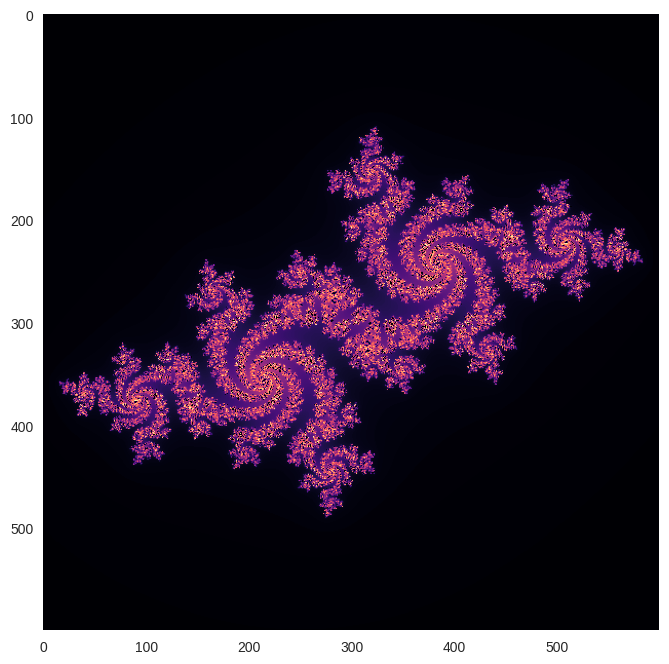

Reproduce this figure in Python.
import numpy as np 
import matplotlib.pyplot as plt

plt.style.use("seaborn-v0_8")


def iterate(z: complex, c: complex = (-0.5251993 + 0.5251993j)) -> complex:
    return z ** 2 + c


def make_grid(re_min: float = -1.5, re_max: float = 1.5, 
              im_min: float = -1.5, im_max: float = 1.5,
              n_points: int = 500) -> np.array:
    re_axis = np.linspace(re_min, re_max, num=n_points)
    im_axis = np.linspace(complex(0, im_min), complex(0, im_max), num=n_points)
    return re_axis + im_axis.reshape(-1, 1)


def julia_set(grid: np.array, max_iter: int = 200, max_radius: float = 7) -> np.array:
    nondivergent_iters = np.zeros(grid.shape)
    for i in range(grid.shape[0]):
        for j in range(grid.shape[1]):
            z = grid[i][j]
            for curr_iter in range(max_iter):
                z = iterate(z)
                if abs(z) > max_radius:
                    nondivergent_iters[i][j] = curr_iter
                    break
    return nondivergent_iters


def plot_julia_set(jul_set: np.array):
    plt.figure(figsize=(8, 8))
    plt.grid(False)
    plt.imshow(jul_set, cmap='magma')
    plt.show()


if __name__ == '__main__':
    grid = make_grid(n_points=600)
    jul_set = julia_set(grid)
    plot_julia_set(jul_set)
    